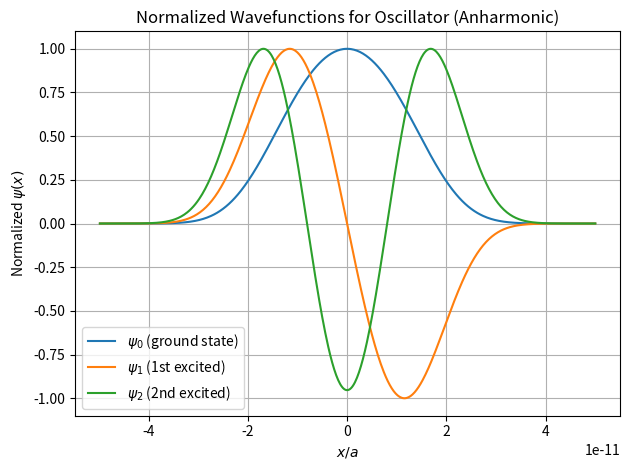

This figure's Python source:
"""
Code for Lab 7 Question 2
"""

import numpy as np
import matplotlib.pyplot as plt
from scipy.constants import elementary_charge, electron_mass, hbar

PART_B = True

def simpson(x, y, n):
    sum = 0 
    deltax = (x[len(x)-1] -x[0])/n

    sum += np.sum(y[1:len(x)-1:2])*4
    sum += np.sum(y[2:len(x)-1:2])*2
    sum += y[0]
    sum += y[len(x)-1]
    return (deltax/3)*sum

def main():
    print("----------START----------")
    print("Hi! Welcome to Lab 7 Question 2!")

    # Consider the one-dimensional, time-independent Schrodinger equation in a harmonic 
    # (i.e., quadratic) potential V(x) = V_0 x^2/a^2, where V0 and a are constants. 
    
    # a) Find the energies of the ground state and the first two excited states for these equations when m is the electron 
    # mass, V_0 = 50eV, and a = 10^-11 m.
    # The quantum harmonic oscillator is known to have energy states that are 
    # equally spaced. Check that this is true, to the precision of your calculation, for 
    # your answers. (Hint: The ground state has energy in the range 100 to 200eV.) 

    e = elementary_charge       # e = 1.6e-19 Coulomb
    m = electron_mass           # m = 9.1e-31 kg
    h_bar = hbar

    V_0 = 50 * e                # 50eV --> 50 * e Joules
    a = 1e-11                   # 10 ** -11 == 1 * 10**-11 = 1e-11

    x_0 = -10 * a   # x = -10a to 10a
    x_f = 10 * a    

    N = 1000        # N Steps
    h = (x_f - x_0) / N

    def V_parta(x):
        """
        The V for part a of the question
        V(x) = V_0 x^2 / a^2
        """
        return V_0 * (x ** 2) / (a ** 2)
    
    def V_partb(x):
        """
        The V for part b of the question
        V(x) = V_0 x^2 / a^2
        """
        return V_0 * (x ** 4) / (a ** 4)

    def f(r,x,E):

        V = V_parta
        if PART_B:
            V = V_partb

        psi = r[0]
        phi = r[1]
        fpsi = phi
        fphi = (2*m/h_bar**2)*(V(x)-E)*psi
        return np.array([fpsi,fphi],float)

    def solve(E):
        """
        This comes from squarewell.py. 
        It does...
        """
        psi = 0.0
        phi = 1.0
        r = np.array([psi,phi],float)
        wave_function = []
        for x in np.arange(x_0,x_f,h):
            wave_function.append(r[0])
            k1 = h*f(r,x,E)
            k2 = h*f(r+0.5*k1,x+0.5*h,E)
            k3 = h*f(r+0.5*k2,x+0.5*h,E)
            k4 = h*f(r+k3,x+h,E)
            r += (k1+2*k2+2*k3+k4)/6
        return np.array(wave_function, float), r[0]
    
    def find_energy_shooting(E1_guess, E2_guess):
        E1 = E1_guess
        E2 = E2_guess
        wave_function, psi2 = solve(E1)
        target = e / 1000   # some target accuracy.
        while abs(E2 - E1) > target:
            psi1 = psi2
            wave_function, psi2 = solve(E2)
            E1, E2 = E2, E2 - psi2 * (E2 - E1) / (psi2 - psi1)
        
        wave_function, _ = solve(E2)
        # Use simpson's rule to get the integral
        x_vals = np.arange(x_0, x_f, h)
        mod_squared = wave_function ** 2

        # Take only left half
        half_mask = x_vals <= 0
        x_half = x_vals[half_mask]
        y_half = mod_squared[half_mask]

        # n should be even for Simpson’s rule
        n = len(x_half) - 1
        if n % 2 != 0:
            n -= 1
            x_half = x_half[:n+1]
            y_half = y_half[:n+1]

        integral_half = simpson(x_half, y_half, n)
        integral = 2 * integral_half

        return E2, wave_function/np.sqrt(integral)


    # GOOD BOUNDS FOR PART A
    E_guesses = [
        (100 * e, 150 * e),   # ground state
        (200 * e, 450 * e),   # 1st excited
        (450 * e, 700 * e)    # 2nd excited
    ]


    if PART_B:
        # GOOD BOUNDS FOR PART B
        E_guesses = [
            (0 * e, 200 * e),   # ground state
            (300 * e, 800 * e),   # 1st excited
            (900 * e, 1500 * e)    # 2nd excited
        ]

    
    E1, E2 = E_guesses[0]
    E_0, psi0 = find_energy_shooting(E1, E2)

    E1, E2 = E_guesses[1]
    E_1, psi1 = find_energy_shooting(E1, E2)

    E1, E2 = E_guesses[2]
    E_2, psi2 = find_energy_shooting(E1, E2)

    print(f"State 0: E = {E_0 / e:.3f} eV")
    print(f"State 1: E = {E_1 / e:.3f} eV")
    print(f"State 2: E = {E_2 / e:.3f} eV")


    difference = (E_2/e-E_1/e) - (E_1/e - E_0/e)
    print(f"(E2 - E1) - (E1 - E0) = {difference:.3g}")

    # b) Now modify your program to calculate the same three energies for the 
    # anharmonic oscillator with V(x) = V_0 x^4 /a^4, with the same parameter values. 

        # NOTE: just change the True/False value called PART_B to see changes for part B.

    # c) Modify your program further to calculate the properly normalized wavefunctions 
    # of the anharmonic oscillator for the three states and make a plot of them, 
    # all on the same axes, as a function of x over a modest range near the origin-say 
    # x = -5a to x = 5a

    # Create x-values and trim to -5a to 5a
    x_vals = np.arange(x_0, x_f, h)
    mask = (x_vals >= -5 * a) & (x_vals <= 5 * a)
    x_trim = x_vals[mask]

    # Plot the wavefunctions
    plt.figure(1)
    plt.plot(x_trim, psi0[mask] / np.max(np.abs(psi0[mask])), label=r"$\psi_0$ (ground state)")
    plt.plot(x_trim, psi1[mask] / np.max(np.abs(psi1[mask])), label=r"$\psi_1$ (1st excited)")
    plt.plot(x_trim, psi2[mask] / np.max(np.abs(psi2[mask])), label=r"$\psi_2$ (2nd excited)")

    plt.title("Normalized Wavefunctions for Oscillator" + (" (Anharmonic)" if PART_B else ""))
    plt.xlabel(r"$x/a$")
    plt.ylabel(r"Normalized $\psi(x)$")
    plt.grid(True)
    plt.tight_layout()

    if not PART_B:
        omega = np.sqrt(2 * V_0 / (m * a ** 2))
        alpha = m * omega / h_bar

        y = np.sqrt(alpha) * x_trim

        norm_factor = (alpha / np.pi) ** 0.25

        phi0 = norm_factor * np.exp(-y ** 2 / 2)
        phi1 = norm_factor * np.sqrt(2) * y * np.exp(-y ** 2 / 2)
        phi2 = norm_factor * (1 / np.sqrt(2)) * (2 * y ** 2 - 1) * np.exp(-y ** 2 / 2)

        # Scale analytical curves for visual comparison (same amplitude range)
        phi0 /= np.max(np.abs(phi0))
        phi1 /= np.max(np.abs(phi1))
        phi2 /= np.max(np.abs(phi2))

        plt.plot(x_trim, phi0       , 'b--', label=r"Analytic $\phi_0$")
        plt.plot(x_trim, phi1 * -1  , 'r--', label=r"Analytic $\phi_1$")    # It was flipped but I think it doesn't actually matter since probabilities would be the same anyways
        plt.plot(x_trim, phi2       , 'y--', label=r"Analytic $\phi_2$")

    plt.legend()
    plt.show()


    print("----------END----------")


if __name__ == "__main__":
    main()